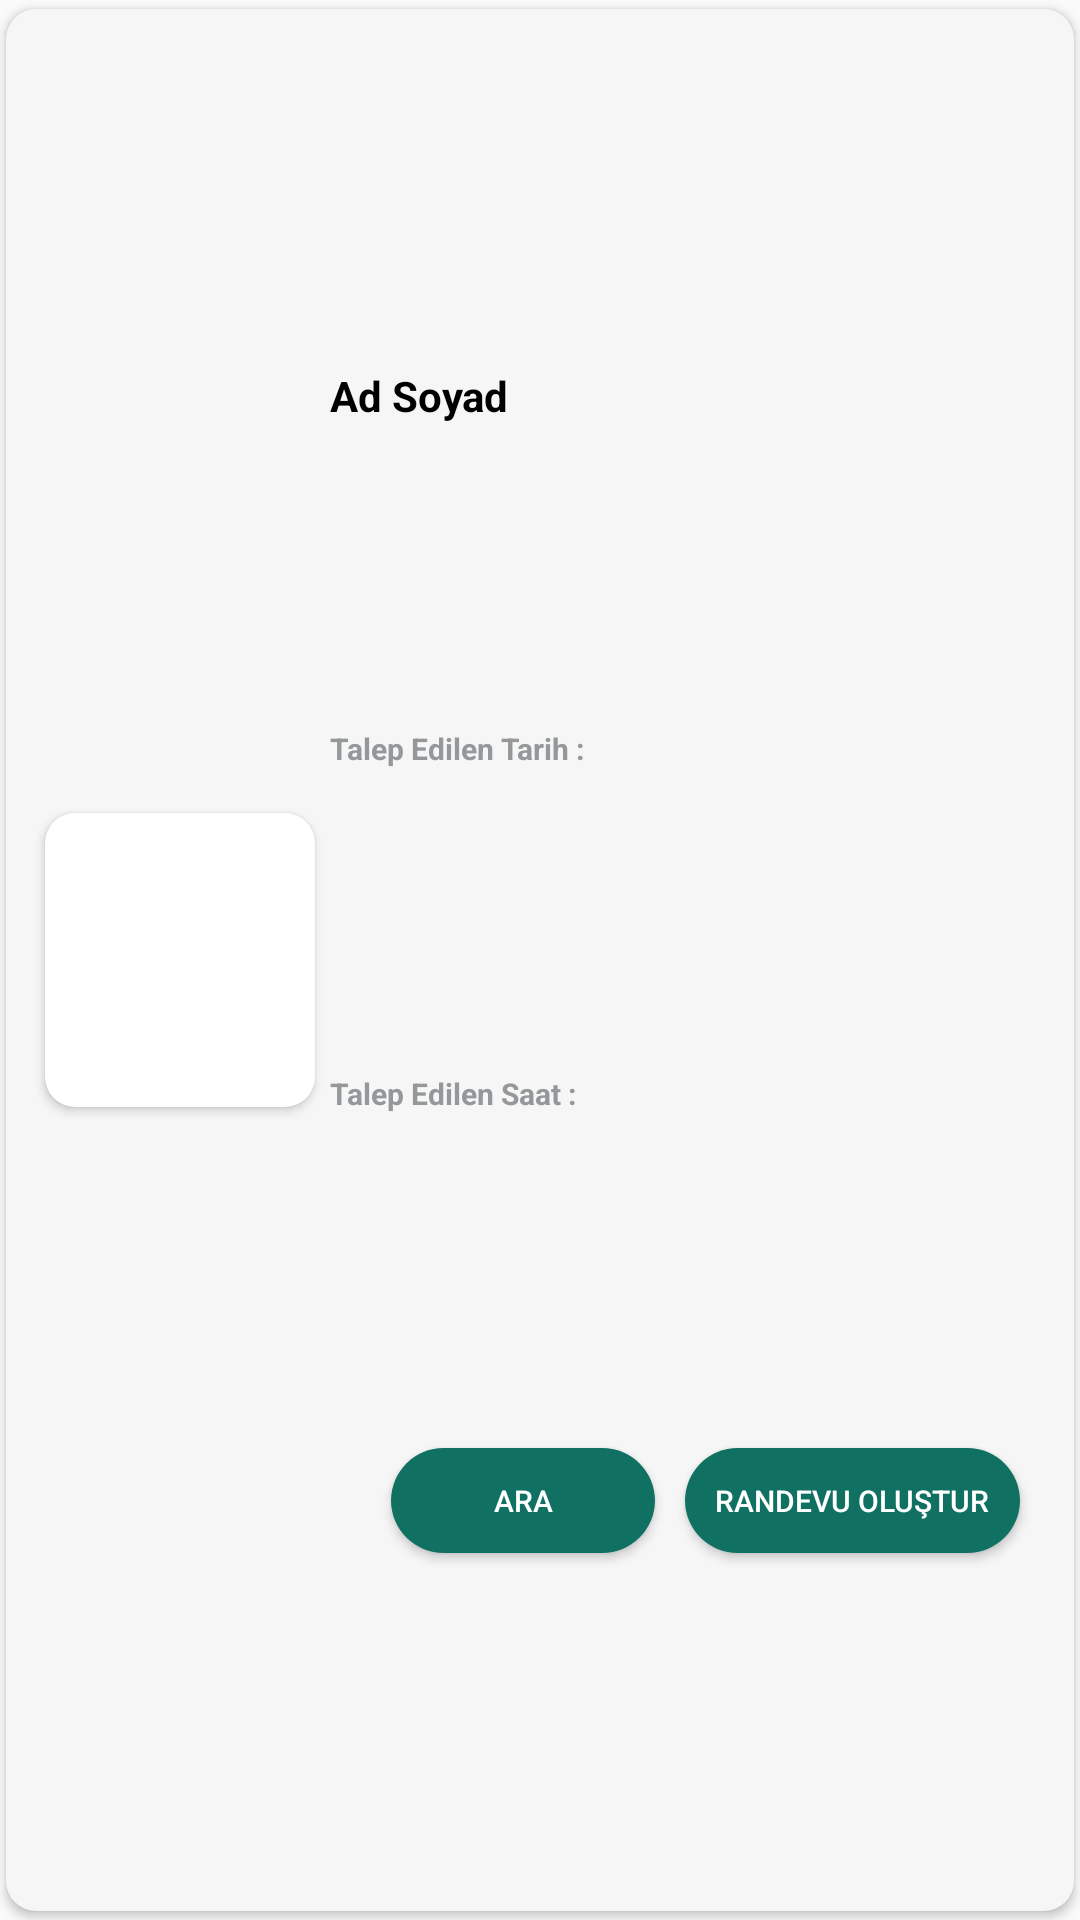

The Android layout XML behind this screen, and the referenced resources:
<!-- AndroidManifest.xml: application theme Theme.Reservation_system -->
<!-- res/layout/hizmet_veren_reservation_request_card_view_layout.xml -->
<?xml version="1.0" encoding="utf-8"?>
<layout
    xmlns:android="http://schemas.android.com/apk/res/android"
    xmlns:app="http://schemas.android.com/apk/res-auto">
    <androidx.cardview.widget.CardView
        android:id="@+id/hizmet_veren_reservation_request_card"
        android:layout_width="match_parent"
        android:layout_height="wrap_content"
        android:background="@color/app_green"
        app:cardUseCompatPadding="true"
        app:cardPreventCornerOverlap="false"
        app:cardCornerRadius="10dp"
        app:cardBackgroundColor="@color/app_background">

        <androidx.constraintlayout.widget.ConstraintLayout
            android:id="@+id/reservation_request_root"
            android:layout_width="match_parent"
            android:layout_height="match_parent"
            android:layout_margin="8dp">
            <androidx.cardview.widget.CardView
                android:id="@+id/profil_image_card"
                android:layout_width="100dp"
                android:layout_height="110dp"
                app:cardUseCompatPadding="true"
                app:cardPreventCornerOverlap="true"
                app:cardCornerRadius="10dp"
                app:layout_constraintStart_toStartOf="@id/reservation_request_root"
                app:layout_constraintTop_toTopOf="@id/reservation_request_root"
                app:layout_constraintBottom_toBottomOf="@id/reservation_request_root"
                >
                <ImageView
                    android:id="@+id/hizmet_alan_profil_image"
                    android:layout_width="wrap_content"
                    android:layout_height="wrap_content"
                    android:src="@drawable/profile_page"
                    android:scaleType="fitXY"
                    android:contentDescription="@string/profil" />
            </androidx.cardview.widget.CardView>

            <TextView
                android:id="@+id/hizmet_alan_name"
                android:layout_width="wrap_content"
                android:layout_height="wrap_content"
                android:layout_marginTop="10dp"
                app:layout_constraintStart_toEndOf="@id/profil_image_card"
                app:layout_constraintTop_toTopOf="@id/reservation_request_root"
                app:layout_constraintBottom_toTopOf="@id/randevu_talep_tarih"
                android:text="@string/name_surname"
                android:textColor="@color/black"
                android:textStyle="bold"
            />
            <LinearLayout
                android:id="@+id/randevu_talep_tarih"
                android:layout_width="wrap_content"
                android:layout_height="wrap_content"
                app:layout_constraintStart_toEndOf="@id/profil_image_card"
                app:layout_constraintTop_toBottomOf="@id/hizmet_alan_name"
                app:layout_constraintBottom_toTopOf="@id/randevu_talep_saat"
                >

            <TextView
                android:id="@+id/talep_edilen_tarih_text"
                android:layout_width="wrap_content"
                android:layout_height="wrap_content"
                android:textColor="@color/underline_color"
                android:textStyle="bold"
                android:textSize="10sp"
                android:text="@string/talep_edilen_tarih"
                />
            <TextView
                android:id="@+id/talep_edilen_tarih"
                android:layout_width="wrap_content"
                android:layout_marginLeft="3dp"
                android:layout_marginRight="10dp"
                android:layout_height="wrap_content"
                android:textColor="@color/underline_color"
                android:textSize="10sp"

                />
            </LinearLayout>
            <LinearLayout
                android:id="@+id/randevu_talep_saat"
                android:layout_width="wrap_content"
                android:layout_height="wrap_content"
                app:layout_constraintStart_toEndOf="@id/profil_image_card"
                app:layout_constraintTop_toBottomOf="@id/randevu_talep_tarih"
                app:layout_constraintBottom_toTopOf="@id/hizmet_alan_ara"
                >
                <TextView
                    android:id="@+id/talep_edilen_saat_text"
                    android:layout_width="wrap_content"
                    android:layout_height="wrap_content"
                    android:textColor="@color/underline_color"
                    android:textStyle="bold"
                    android:textSize="10sp"
                    android:text="@string/talep_edilen_saat"
                    />
                <TextView
                    android:id="@+id/talep_edilen_saat"
                    android:layout_width="wrap_content"
                    android:layout_marginStart="3dp"
                    android:layout_height="wrap_content"
                    android:textColor="@color/underline_color"
                    android:textSize="10sp"
                    />
                <TextView
                    android:id="@+id/talep_edilen_pmOrAm"
                    android:layout_width="wrap_content"
                    android:layout_marginStart="3dp"
                    android:layout_marginEnd="10dp"
                    android:layout_height="wrap_content"
                    android:textColor="@color/underline_color"
                    android:textSize="10sp"
                    />
            </LinearLayout>
            <Button
                android:id="@+id/hizmet_alan_ara"
                android:layout_width="wrap_content"
                android:layout_height="35dp"
                android:layout_margin="10dp"
                app:layout_constraintTop_toBottomOf="@id/randevu_talep_saat"
                app:layout_constraintEnd_toStartOf="@id/hizmet_alan_randevu_olustur"
                app:layout_constraintBottom_toBottomOf="@id/reservation_request_root"
                android:background="@drawable/round_corner"
                android:text="@string/ara"
                android:textSize="10sp"
                android:textColor="@color/white"
                />
            <Button
                android:id="@+id/hizmet_alan_randevu_olustur"
                android:layout_width="wrap_content"
                android:layout_height="35dp"
                android:layout_margin="10dp"
                android:background="@drawable/round_corner"
                android:text="@string/randevu_olustur"
                android:textSize="10sp"
                android:textColor="@color/white"
                app:layout_constraintTop_toBottomOf="@id/randevu_talep_saat"
                app:layout_constraintEnd_toEndOf="@id/reservation_request_root"
                app:layout_constraintBottom_toBottomOf="@id/reservation_request_root"
                />




        </androidx.constraintlayout.widget.ConstraintLayout>


    </androidx.cardview.widget.CardView>
</layout>
<!-- resources referenced by this layout -->
<resources>
  <color name="app_background">#F6F6F6</color>
  <color name="app_green">#107163</color>
  <color name="black">#FF000000</color>
  <color name="underline_color">#95989A</color>
  <color name="white">#FFFFFFFF</color>
  <!-- drawable round_corner (drawable) -->
  <?xml version="1.0" encoding="utf-8"?>
  <shape xmlns:android="http://schemas.android.com/apk/res/android">
      <solid
          android:color="@color/app_green"/>
      <corners
          android:radius="30dp" />
      <padding
          android:left="10dp"
          android:top="10dp"
          android:right="10dp"
          android:bottom="10dp" />
  </shape>
  <string name="ara">Ara</string>
  <string name="name_surname">Ad Soyad</string>
  <string name="profil">Profil</string>
  <string name="randevu_olustur">Randevu Oluştur</string>
  <string name="talep_edilen_saat">Talep Edilen Saat :</string>
  <string name="talep_edilen_tarih">Talep Edilen Tarih :</string>
  <style name="Theme.Reservation_system" parent="Theme.AppCompat.Light.NoActionBar">
          
          <item name="colorPrimary">@color/purple_500</item>
          <item name="colorPrimaryVariant">@color/purple_700</item>
          <item name="colorOnPrimary">@color/white</item>
          
          <item name="colorSecondary">@color/teal_200</item>
          <item name="colorSecondaryVariant">@color/teal_700</item>
          <item name="colorOnSecondary">@color/black</item>
          
          <item name="android:statusBarColor" tools:targetApi="l">?attr/colorPrimaryVariant</item>
          
          <item name="colorControlNormal">@color/purple_500</item>
          <item name="colorControlActivated">@color/app_green</item>
      </style>
  <color name="purple_500">#FF6200EE</color>
  <color name="purple_700">#FF3700B3</color>
  <color name="teal_200">#FF03DAC5</color>
  <color name="teal_700">#FF018786</color>
</resources>
